Labelled photos from "dataset_processed", an image-classification folder in kenah19/ImageProcessingPCB. The possible labels are: missing hole, mouse bite, open circuit, short, spur, spurious copper.

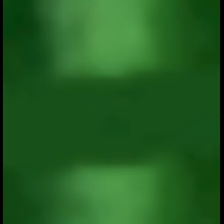
Label: open circuit

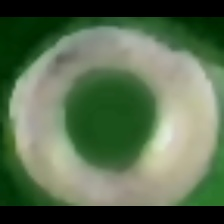
Label: missing hole

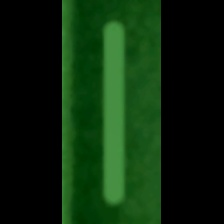
Label: spurious copper

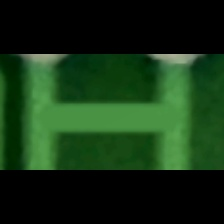
Label: short

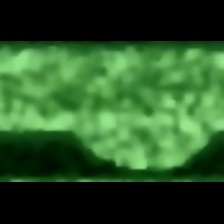
Label: spur

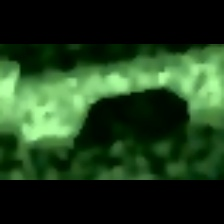
Label: mouse bite
